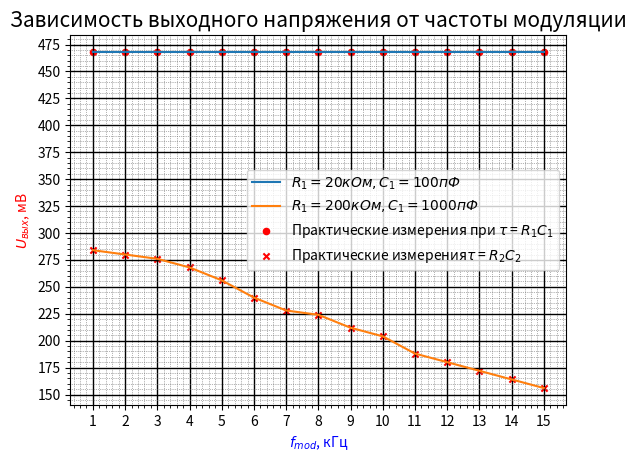

Here is the Python script that generated this plot:
import matplotlib.pyplot as plt
import matplotlib.ticker as ticker
import numpy as np

x = np.linspace(1, 15, 15)
y = []
y_1 = [568, 560, 552, 536, 512, 480, 456, 448, 424, 408, 376, 360, 344, 328, 312]
for i in y_1:
    i = i/2
    y.append(i)
y_2 = np.linspace(468, 468, 15)

fig = plt.figure() 					# тело графика
plt.title (r'Зависимость выходного напряжения от частоты модуляции', fontsize = 15)	    # название графика
plt.xlabel(r'$f_{mod}$, кГц', fontsize=10, color='blue')		# ось абсцисс (x)
plt.ylabel(r'$U_{вых}$, мВ', fontsize=10, color='red') 		# ось ординат (y)
plt.grid(True)                                # включение отображения стандартой сетки

ax = fig.gca()          # возвращает текущую систему координат, not off
plt.plot(x, y_2, label=r'$R_1 = 20 кОм, C_1 = 100 пФ$')
plt.plot(x, y, label=r'$R_1 = 200 кОм, C_1 = 1000 пФ$')
plt.scatter(x, y_2, s = 20, c = 'red', marker="o", alpha = 1, label = r'Практические измерения при $\tau$ = $R_{1}C_{1}$')     # отображение точек
plt.scatter(x, y, s = 20, c = 'red', marker="x", alpha = 1, label = r'Практические измерения$\tau$ = $R_{2}C_{2}$')     # отображение точек
plt.legend()   			# Отобразить легенду - label
# plt.errorbar(x, y, xerr=0.1, yerr=0.1, fmt = ',')       # отобразить погрешности

# #  Устанавливаем интервал основных и вспомогательных делений:
ax.xaxis.set_major_locator(ticker.MultipleLocator(1))
ax.xaxis.set_minor_locator(ticker.MultipleLocator(0.2))
ax.yaxis.set_major_locator(ticker.MultipleLocator(25))
ax.yaxis.set_minor_locator(ticker.MultipleLocator(5))
#
# #  Добавляем линии основной сетки:
ax.grid(which='major', color = 'k', linewidth = 1)
#
# #  Включаем видимость вспомогательных делений:
ax.minorticks_on()
#
# #  Вид вспомогательной сетки:
ax.grid(which='minor', color = 'dimgrey', linestyle = ':', linewidth = 0.5)
#
plt.show()